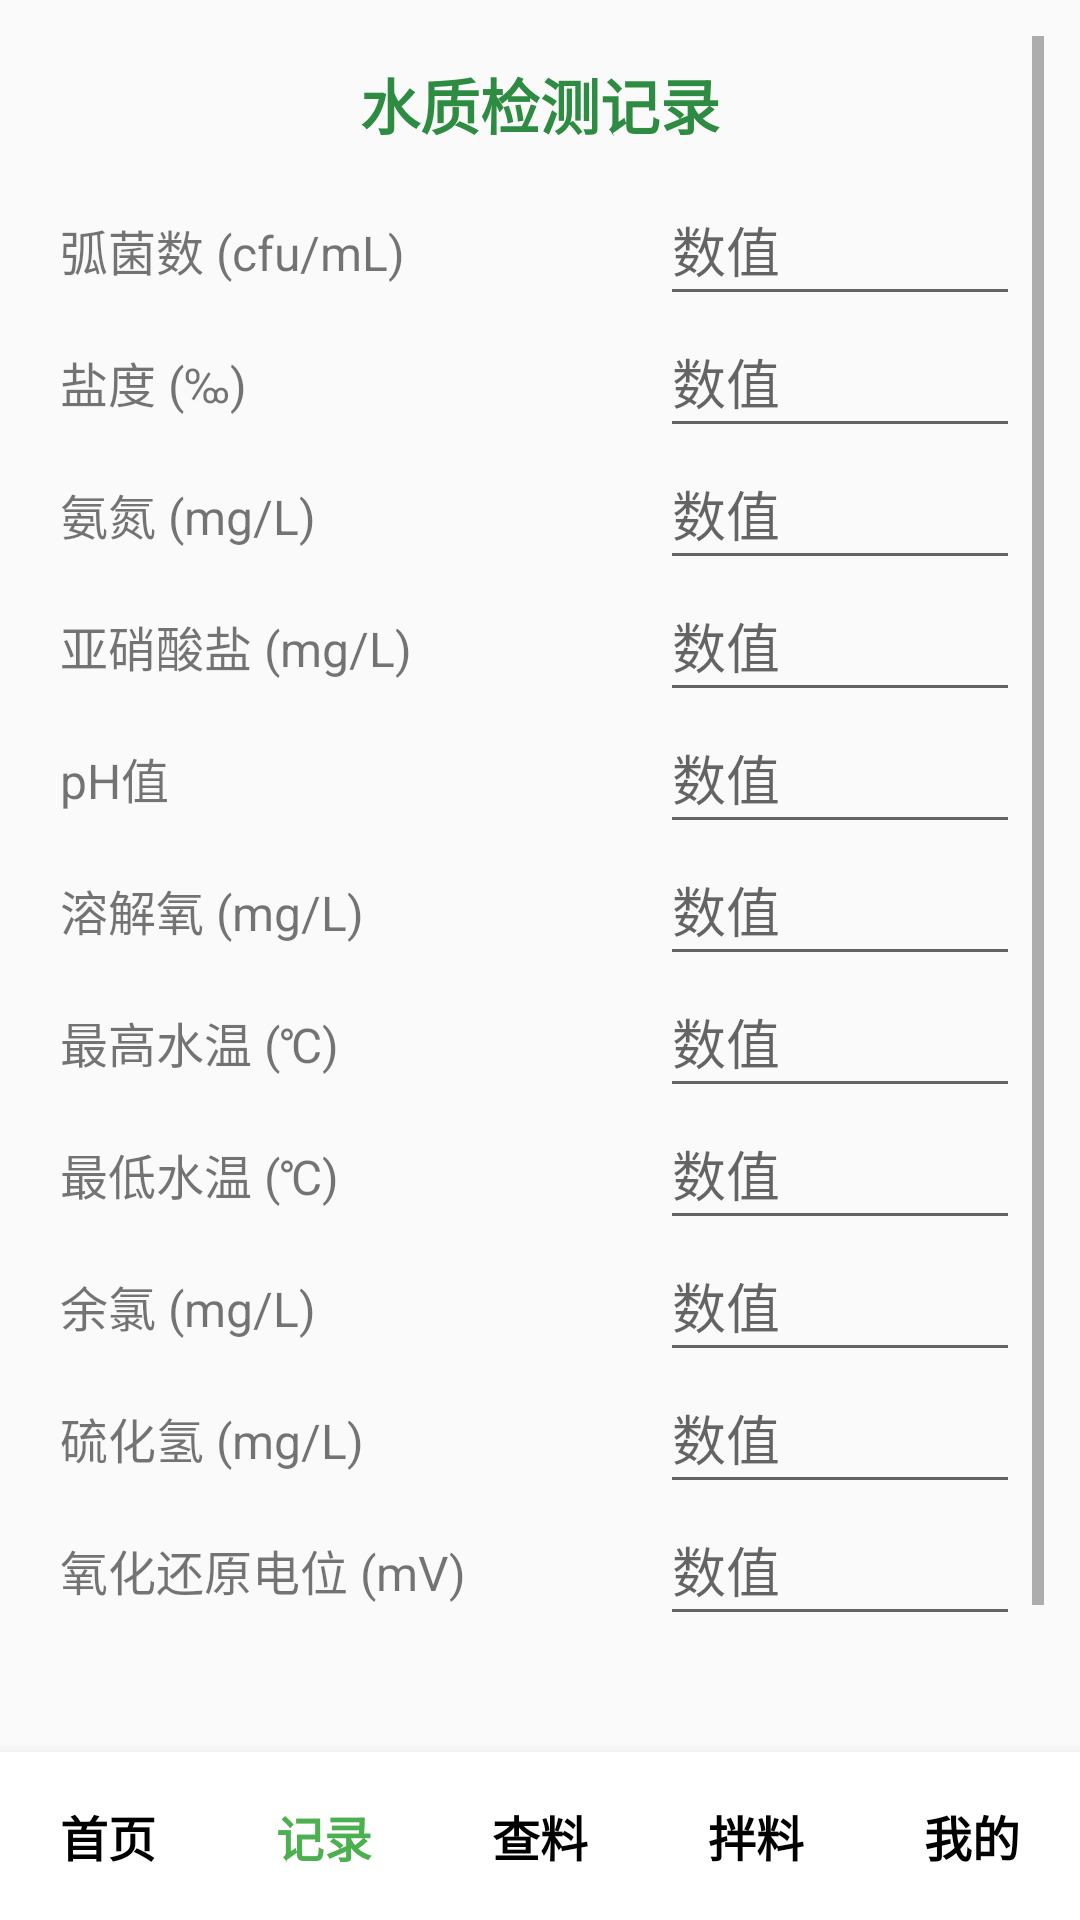

The Android layout XML behind this screen, and the referenced resources:
<!-- AndroidManifest.xml: application theme AppTheme -->
<!-- res/layout/activity_water_quality.xml -->
<?xml version="1.0" encoding="utf-8"?>
<LinearLayout xmlns:android="http://schemas.android.com/apk/res/android"
    android:layout_width="match_parent"
    android:layout_height="match_parent"
    android:orientation="vertical">

    <ScrollView
        android:layout_width="match_parent"
        android:layout_height="0dp"
        android:layout_weight="1"
        android:padding="12dp"
        android:fillViewport="true">

        <LinearLayout
            android:layout_width="match_parent"
            android:layout_height="wrap_content"
            android:orientation="vertical">

            <TextView
                android:layout_width="match_parent"
                android:layout_height="wrap_content"
                android:text="@string/water_quality_record"
                android:textSize="20sp"
                android:textStyle="bold"
                android:textColor="#2d8c42"
                android:gravity="center"
                android:layout_marginTop="8dp"
                android:layout_marginBottom="12dp" />

            
            <LinearLayout style="@style/WaterItemRow">
                <TextView style="@style/WaterItemLabel" android:text="@string/water_vibrio" android:labelFor="@+id/et_vibrio" />
                <EditText android:id="@+id/et_vibrio" style="@style/WaterItemInput" android:autofillHints="" />
            </LinearLayout>

            
            <LinearLayout style="@style/WaterItemRow">
                <TextView style="@style/WaterItemLabel" android:text="@string/water_salinity" android:labelFor="@+id/et_salinity" />
                <EditText android:id="@+id/et_salinity" style="@style/WaterItemInput" android:autofillHints="" />
            </LinearLayout>

            
            <LinearLayout style="@style/WaterItemRow">
                <TextView style="@style/WaterItemLabel" android:text="@string/water_ammonia" android:labelFor="@+id/et_ammonia" />
                <EditText android:id="@+id/et_ammonia" style="@style/WaterItemInput" android:autofillHints="" />
            </LinearLayout>

            
            <LinearLayout style="@style/WaterItemRow">
                <TextView style="@style/WaterItemLabel" android:text="@string/water_nitrite" android:labelFor="@+id/et_nitrite" />
                <EditText android:id="@+id/et_nitrite" style="@style/WaterItemInput" android:autofillHints="" />
            </LinearLayout>

            
            <LinearLayout style="@style/WaterItemRow">
                <TextView style="@style/WaterItemLabel" android:text="@string/water_ph" android:labelFor="@+id/et_ph" />
                <EditText android:id="@+id/et_ph" style="@style/WaterItemInput" android:autofillHints="" />
            </LinearLayout>

            
            <LinearLayout style="@style/WaterItemRow">
                <TextView style="@style/WaterItemLabel" android:text="@string/water_dissolved_oxygen" android:labelFor="@+id/et_dissolved_oxygen" />
                <EditText android:id="@+id/et_dissolved_oxygen" style="@style/WaterItemInput" android:autofillHints="" />
            </LinearLayout>

            
            <LinearLayout style="@style/WaterItemRow">
                <TextView style="@style/WaterItemLabel" android:text="@string/water_max_temp" android:labelFor="@+id/et_max_temp" />
                <EditText android:id="@+id/et_max_temp" style="@style/WaterItemInput" android:autofillHints="" />
            </LinearLayout>

            
            <LinearLayout style="@style/WaterItemRow">
                <TextView style="@style/WaterItemLabel" android:text="@string/water_min_temp" android:labelFor="@+id/et_min_temp" />
                <EditText android:id="@+id/et_min_temp" style="@style/WaterItemInput" android:autofillHints="" />
            </LinearLayout>

            
            <LinearLayout style="@style/WaterItemRow">
                <TextView style="@style/WaterItemLabel" android:text="@string/water_chlorine" android:labelFor="@+id/et_chlorine" />
                <EditText android:id="@+id/et_chlorine" style="@style/WaterItemInput" android:autofillHints="" />
            </LinearLayout>

            
            <LinearLayout style="@style/WaterItemRow">
                <TextView style="@style/WaterItemLabel" android:text="@string/water_hydrogen_sulfide" android:labelFor="@+id/et_hydrogen_sulfide" />
                <EditText android:id="@+id/et_hydrogen_sulfide" style="@style/WaterItemInput" android:autofillHints="" />
            </LinearLayout>

            
            <LinearLayout style="@style/WaterItemRow">
                <TextView style="@style/WaterItemLabel" android:text="@string/water_orp" android:labelFor="@+id/et_orp" />
                <EditText android:id="@+id/et_orp" style="@style/WaterItemInput" android:autofillHints="" />
            </LinearLayout>

            <LinearLayout
                android:layout_width="match_parent"
                android:layout_height="wrap_content"
                android:orientation="horizontal"
                android:layout_marginTop="16dp"
                android:layout_marginBottom="16dp">

                <Button
                    android:id="@+id/btn_clear"
                    style="?android:attr/borderlessButtonStyle"
                    android:layout_width="0dp"
                    android:layout_height="48dp"
                    android:layout_weight="1"
                    android:layout_marginEnd="6dp"
                    android:text="@string/btn_clear"
                    android:textColor="#FF0000"
                    android:textSize="16sp"
                    android:background="@drawable/bg_button_clear" />

                <Button
                    android:id="@+id/btn_save"
                    style="?android:attr/borderlessButtonStyle"
                    android:layout_width="0dp"
                    android:layout_height="48dp"
                    android:layout_weight="1"
                    android:layout_marginStart="6dp"
                    android:text="@string/btn_save_record"
                    android:textColor="#FFFFFF"
                    android:textSize="16sp"
                    android:background="@drawable/bg_button_green" />

            </LinearLayout>

        </LinearLayout>
    </ScrollView>

    
    <LinearLayout
        android:id="@+id/bottom_nav"
        android:layout_width="match_parent"
        android:layout_height="56dp"
        android:orientation="horizontal"
        android:background="#FFFFFF"
        android:elevation="8dp">

        <TextView
            android:id="@+id/nav_home"
            style="@style/BottomNavItem"
            android:text="@string/nav_home" />

        <TextView
            android:id="@+id/nav_record"
            style="@style/BottomNavItem"
            android:text="@string/nav_record"
            android:textColor="#4CAF50" />

        <TextView
            android:id="@+id/nav_check"
            style="@style/BottomNavItem"
            android:text="@string/nav_check" />

        <TextView
            android:id="@+id/nav_mix"
            style="@style/BottomNavItem"
            android:text="@string/nav_mix" />

        <TextView
            android:id="@+id/nav_my"
            style="@style/BottomNavItem"
            android:text="@string/nav_my" />
    </LinearLayout>

</LinearLayout>
<!-- resources referenced by this layout -->
<resources>
  <string name="btn_clear">清除</string>
  <string name="btn_save_record">保存记录</string>
  <string name="nav_check">查料</string>
  <string name="nav_home">首页</string>
  <string name="nav_mix">拌料</string>
  <string name="nav_my">我的</string>
  <string name="nav_record">记录</string>
  <string name="water_ammonia">氨氮 (mg/L)</string>
  <string name="water_chlorine">余氯 (mg/L)</string>
  <string name="water_dissolved_oxygen">溶解氧 (mg/L)</string>
  <string name="water_hydrogen_sulfide">硫化氢 (mg/L)</string>
  <string name="water_max_temp">最高水温 (℃)</string>
  <string name="water_min_temp">最低水温 (℃)</string>
  <string name="water_nitrite">亚硝酸盐 (mg/L)</string>
  <string name="water_orp">氧化还原电位 (mV)</string>
  <string name="water_ph">pH值</string>
  <string name="water_quality_record">水质检测记录</string>
  <string name="water_salinity">盐度 (‰)</string>
  <string name="water_vibrio">弧菌数 (cfu/mL)</string>
  <style name="BottomNavItem">
          <item name="android:layout_width">0dp</item>
          <item name="android:layout_height">match_parent</item>
          <item name="android:layout_weight">1</item>
          <item name="android:gravity">center</item>
          <item name="android:textSize">16sp</item>
          <item name="android:textColor">#000000</item>
          <item name="android:textStyle">bold</item>
          <item name="android:background">?attr/selectableItemBackground</item>
      </style>
  <style name="WaterItemInput">
          <item name="android:layout_width">120dp</item>
          <item name="android:layout_height">44dp</item>
          <item name="android:inputType">numberDecimal</item>
          <item name="android:hint">数值</item>
          <item name="android:gravity">center_vertical</item>
          <item name="android:paddingTop">0dp</item>
          <item name="android:paddingBottom">0dp</item>
          <item name="android:autofillHints" />
      </style>
  <style name="WaterItemLabel">
          <item name="android:layout_width">0dp</item>
          <item name="android:layout_height">wrap_content</item>
          <item name="android:layout_weight">1</item>
          <item name="android:textSize">16sp</item>
          <item name="android:includeFontPadding">false</item>
      </style>
  <style name="WaterItemRow">
          <item name="android:layout_width">match_parent</item>
          <item name="android:layout_height">44dp</item>
          <item name="android:orientation">horizontal</item>
          <item name="android:gravity">center_vertical</item>
          <item name="android:paddingStart">8dp</item>
          <item name="android:paddingEnd">8dp</item>
      </style>
  <style name="AppTheme" parent="Theme.AppCompat.Light.NoActionBar">
          <item name="colorPrimary">@color/colorPrimary</item>
          <item name="colorPrimaryDark">@color/colorPrimaryDark</item>
          <item name="colorAccent">@color/colorAccent</item>
      </style>
  <color name="colorPrimary">#009688</color>
  <color name="colorPrimaryDark">#00796B</color>
  <color name="colorAccent">#FF9800</color>
</resources>
